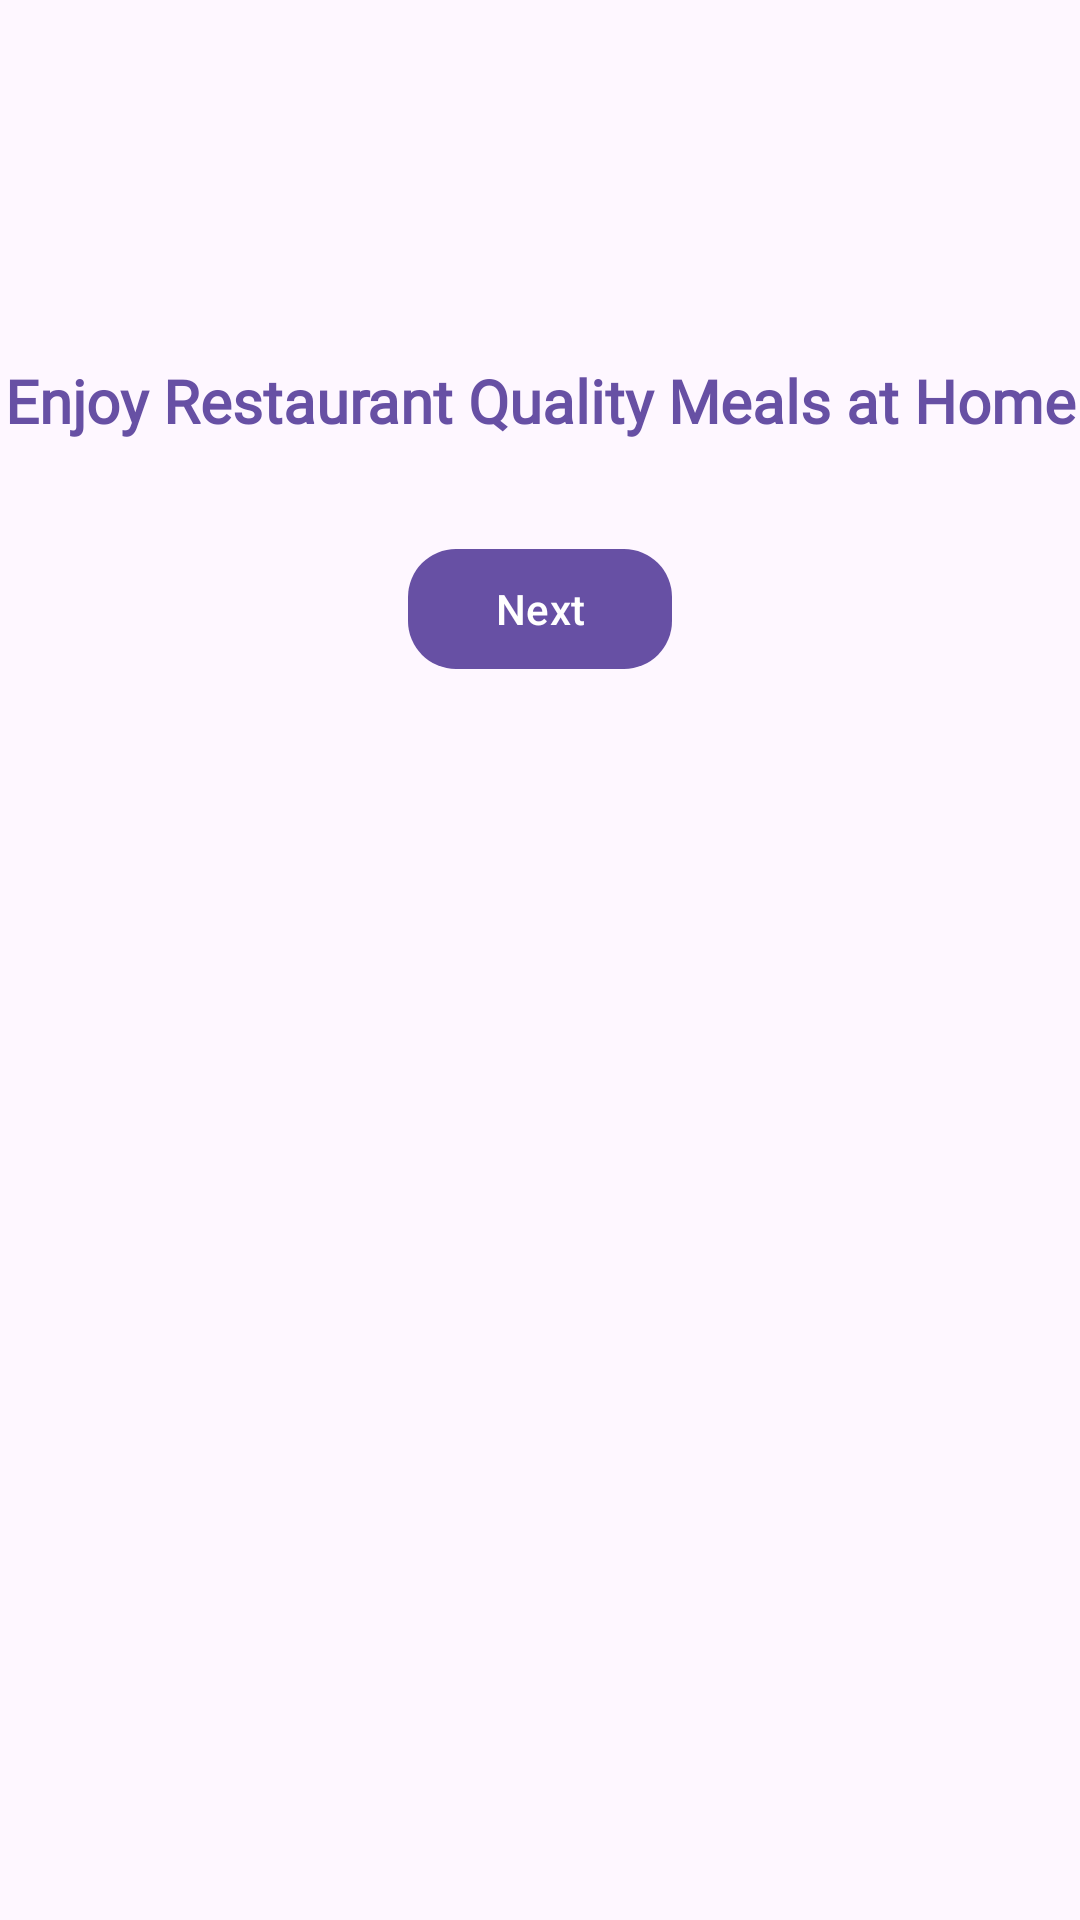

Produce the Android XML layout that renders to this screen, including the resource entries it uses.
<!-- AndroidManifest.xml: application theme Theme.MyFoodZ -->
<!-- res/layout/activity_on_board.xml -->
<?xml version="1.0" encoding="utf-8"?>
<androidx.constraintlayout.widget.ConstraintLayout xmlns:android="http://schemas.android.com/apk/res/android"
    xmlns:app="http://schemas.android.com/apk/res-auto"
    xmlns:tools="http://schemas.android.com/tools"
    android:id="@+id/main"
    android:layout_width="match_parent"
    android:layout_height="match_parent"
    tools:context=".OnBoardActivity">


    <ImageView
        android:id="@+id/onboard_image"
        android:layout_width="match_parent"
        android:layout_height="wrap_content"
        android:layout_marginTop="88dp"
        app:layout_constraintEnd_toEndOf="parent"
        app:layout_constraintStart_toStartOf="parent"
        app:layout_constraintTop_toTopOf="parent"
        app:srcCompat="@drawable/backkgroundstart1" />

    <com.google.android.material.textview.MaterialTextView
        android:id="@+id/onboard_text"
        android:layout_width="0dp"
        android:layout_height="wrap_content"
        android:layout_marginTop="32dp"
        android:fontFamily="@font/lato"
        android:text="Enjoy Restaurant Quality Meals at Home"
        android:textAlignment="center"
        android:textColor="?attr/colorPrimary"
        android:textSize="20sp"
        android:textStyle="bold"
        app:layout_constraintEnd_toEndOf="parent"
        app:layout_constraintStart_toStartOf="parent"
        app:layout_constraintTop_toBottomOf="@id/onboard_image" />

    
    <com.google.android.material.button.MaterialButton
        android:id="@+id/onboard_button"
        android:layout_width="wrap_content"
        android:layout_height="wrap_content"
        android:layout_marginTop="32dp"
        android:text="Next"
        android:textAllCaps="false"
        app:backgroundTint="?attr/colorPrimary"
        app:cornerRadius="16dp"
        app:iconPadding="8dp"
        app:layout_constraintEnd_toEndOf="parent"
        app:layout_constraintStart_toStartOf="parent"
        app:layout_constraintTop_toBottomOf="@id/onboard_text" />
</androidx.constraintlayout.widget.ConstraintLayout>
<!-- resources referenced by this layout -->
<resources>
  <style name="Theme.MyFoodZ" parent="Base.Theme.MyFoodZ" />
  <style name="Base.Theme.MyFoodZ" parent="Theme.Material3.DayNight.NoActionBar">
          
          
      </style>
</resources>
